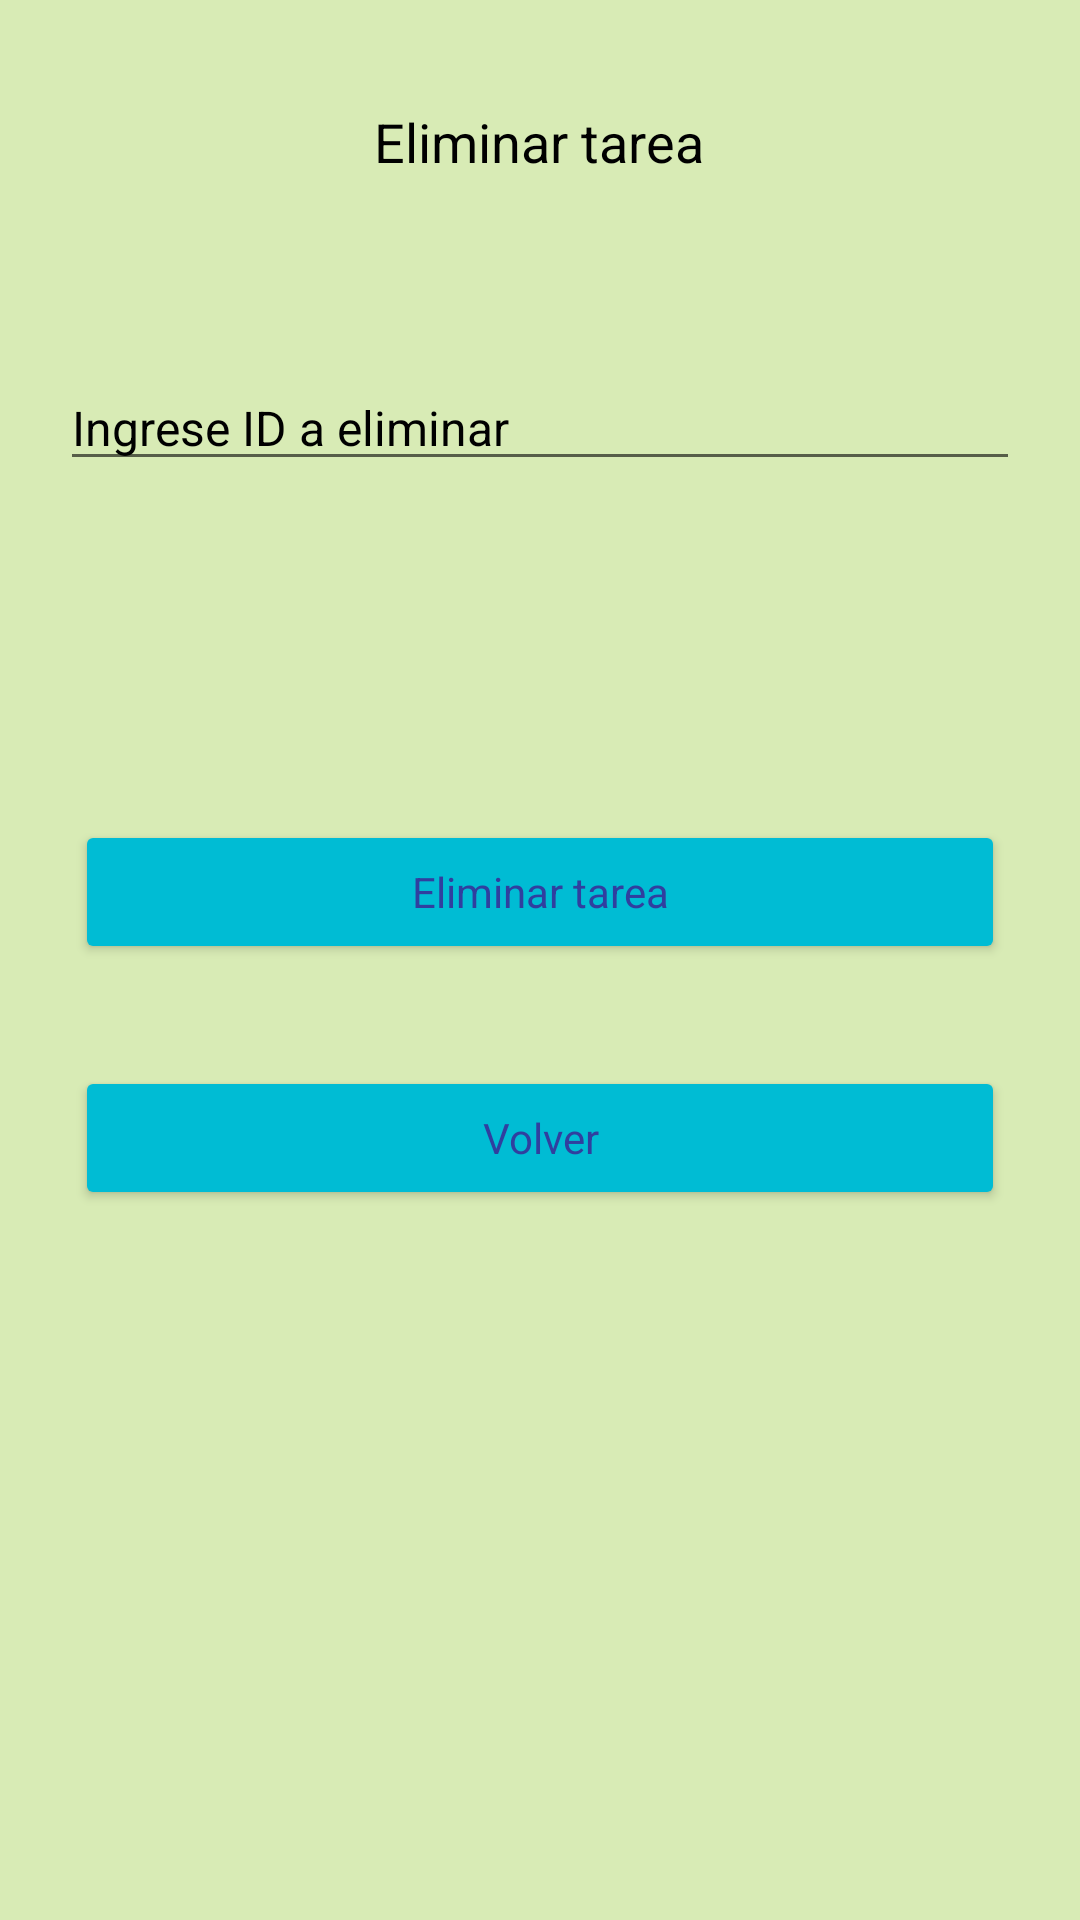

Produce the Android XML layout that renders to this screen, including the resource entries it uses.
<!-- AndroidManifest.xml: application theme AppTheme -->
<!-- res/layout/activity_eliminartarea.xml -->
<?xml version="1.0" encoding="utf-8"?>
<androidx.constraintlayout.widget.ConstraintLayout xmlns:android="http://schemas.android.com/apk/res/android"
    xmlns:app="http://schemas.android.com/apk/res-auto"
    xmlns:tools="http://schemas.android.com/tools"
    android:layout_width="match_parent"
    android:layout_height="match_parent"
    tools:context=".Eliminartarea"
    android:background="@color/colorTercero">

    <TextView
        android:id="@+id/textView_eliminartitulo"
        android:layout_width="wrap_content"
        android:layout_height="wrap_content"
        android:text="Eliminar tarea"
        app:layout_constraintBottom_toBottomOf="parent"
        app:layout_constraintEnd_toEndOf="parent"
        app:layout_constraintHorizontal_bias="0.498"
        app:layout_constraintStart_toStartOf="parent"
        app:layout_constraintTop_toTopOf="parent"
        app:layout_constraintVertical_bias="0.057"
        style="@style/AppTheme.Text"/>

    <EditText
        android:id="@+id/editText_eliminar_id"
        android:layout_width="match_parent"
        android:layout_height="wrap_content"
        android:hint="Ingrese ID a eliminar"
        app:layout_constraintBottom_toBottomOf="parent"
        app:layout_constraintTop_toBottomOf="@+id/textView_eliminartitulo"
        app:layout_constraintVertical_bias="0.115"
        tools:layout_editor_absoluteX="41dp"
        style="@style/AppTheme.EditText"/>

    <Button
        android:id="@+id/button_eliminartarea"
        android:layout_width="match_parent"
        android:layout_height="wrap_content"
        android:text="Eliminar tarea"
        app:layout_constraintBottom_toBottomOf="parent"
        app:layout_constraintTop_toBottomOf="@+id/editText_eliminar_id"
        app:layout_constraintVertical_bias="0.231"
        tools:layout_editor_absoluteX="16dp"
        style="@style/AppTheme.Button"/>

    <Button
        android:id="@+id/button_eliminar_volver"
        android:layout_width="match_parent"
        android:layout_height="wrap_content"
        android:text="Volver"
        app:layout_constraintBottom_toBottomOf="parent"
        app:layout_constraintTop_toBottomOf="@+id/button_eliminartarea"
        app:layout_constraintVertical_bias="0.041"
        tools:layout_editor_absoluteX="16dp"
        style="@style/AppTheme.Button"
        android:onClick="VolverACrudIndex"/>
</androidx.constraintlayout.widget.ConstraintLayout>
<!-- resources referenced by this layout -->
<resources>
  <color name="colorTercero">#d8ebb5</color>
  <style name="AppTheme.Button" parent="AppTheme">
          <item name="android:layout_margin">25dp</item>
          <item name="android:backgroundTint">@color/colorPrimaryDark</item>
          <item name="android:textColor">@color/colorPrimary</item>
      </style>
  
      // Style TextView
  <style name="AppTheme.EditText" parent="AppTheme">
          <item name="drawableTint">@color/colorBlanco</item>
          <item name="android:drawablePadding">10dp</item>
          <item name="android:textColorHint">@color/colorNegro</item>
          <item name="android:textColor">@color/colorNegro</item>
          <item name="android:layout_marginEnd">20dp</item>
          <item name="android:layout_marginStart">20dp</item>
          <item name="android:textSize">16sp</item>
      </style>
  
      // Style Button
  <style name="AppTheme.Text" parent="AppTheme">
          <item name="android:textColor">@color/colorNegro</item>
          <item name="android:textSize">18dp</item>
      </style>
  <style name="AppTheme" parent="Theme.AppCompat.Light.DarkActionBar">
          
          <item name="colorPrimary">@color/colorPrimary</item>
          <item name="colorPrimaryDark">@color/colorPrimaryDark</item>
          <item name="colorAccent">@color/colorAccent</item>
      </style>
  
      // Style EditText
  <color name="colorPrimaryDark">#00BCD4</color>
  <color name="colorPrimary">#303F9F</color>
  <color name="colorBlanco">#f9f9f9</color>
  <color name="colorNegro">#000000</color>
  <color name="colorAccent">#03DAC5</color>
</resources>
